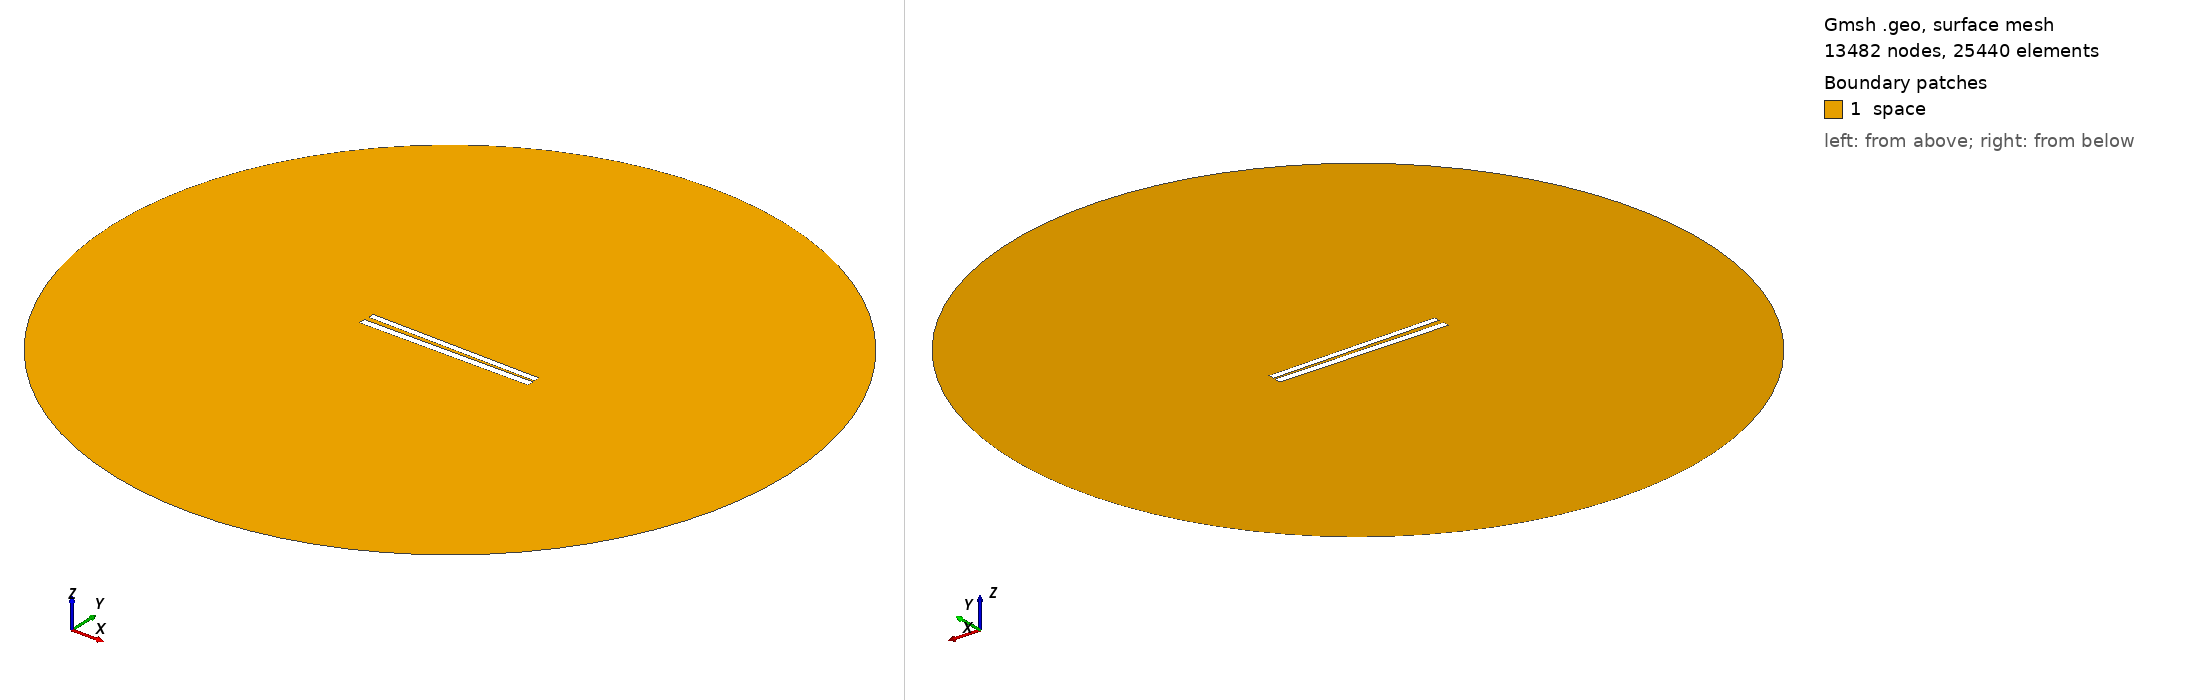

Gmsh geometry script, surface-meshed: 13482 nodes, 25440 surface elements. Boundary patches (legend numbers): 1 space. Left view from above one corner, right view from below the opposite corner. Legend entries are the model's physical surfaces. The drawing asked Gmsh for element sizes between 1% and 20% of the model's largest extent; the script's own settings can give other sizes.

=== 240.geo (drawn) ===
// Set the geometry kernel
SetFactory("OpenCASCADE");

//---------------------------------------
// Rectangles
//---------------------------------------

// Rectangle 1 (top)
Point(1) = {-49.78888888888889, 1.1277777777777778, 0, 1.0};
Point(2) = {49.78888888888889, 1.1277777777777778, 0, 1.0};
Point(3) = {49.78888888888889, 4.705555555555556, 0, 1.0};
Point(4) = {-49.78888888888889, 4.705555555555556, 0, 1.0};

Line(1) = {1, 2};
Line(2) = {2, 3};
Line(3) = {3, 4};
Line(4) = {4, 1};

Line Loop(1) = {1, 2, 3, 4};
Plane Surface(1) = {1};

Rotate { {0, 0, 1}, {0,  0.9166666666666666,  0}, -0.017 } {
  Surface{1};
}

// Rectangle 2 (bottom)
Point(5) = {-50,-0.9166666666666666, 0, 1.0};
Point(6) = { 50,-0.9166666666666666, 0, 1.0};
Point(7) = { 50,-4.916666666666667, 0, 1.0};
Point(8) = {-50,-4.916666666666667, 0, 1.0};

Line(5) = {5, 6};
Line(6) = {6, 7};
Line(7) = {7, 8};
Line(8) = {8, 5};

Line Loop(2) = {5, 6, 7, 8};
Plane Surface(2) = {2}; 


//---------------------------------------
// Circle
//---------------------------------------

// Define points
Point(9) = {0, 0, 0};        // Center
Point(10) = {200, 0, 0};     // Start point
Point(11) = {0, 200, 0};     // 90 degrees
Point(12) = {-200, 0, 0};    // 180 degrees
Point(13) = {0, -200, 0};    // 270 degrees

// Define circle arcs (each needs start, center, end)
Circle(9) = {10, 9, 11};
Circle(10) = {11, 9, 12};
Circle(11) = {12, 9, 13};
Circle(12) = {13, 9, 10};

// Define curve loop and surface if needed
Curve Loop(3) = {9, 10, 11, 12};
Surface(3) = {3};

// Subtract Rectangles from Circle
BooleanDifference{ Surface{3}; Delete; }{ Surface{1}; Surface{2}; Delete; }

//---------------------------------------
// Transfinite Lines and Surface
//---------------------------------------
r = 7;
Transfinite Line {1, 3} = 50*r Using Progression 1;
Transfinite Line {2, 4} = 2*r Using Progression 1;
Transfinite Line {5, 7} = 50*r Using Progression 1;
Transfinite Line {6, 8} = 2*r Using Progression 1;
Transfinite Line {9, 10, 11, 12} = 20 Using Progression 1;

//---------------------------------------
// Define Physical Groups
//---------------------------------------                

//--- Physical Curves
// Physical groups for boundaries
Physical Line("force_segment", 10) = {1};
Physical Line("upper_plate", 11) = {2, 3, 4};
Physical Line("lower_plate", 12) = {5, 6, 7, 8};
Physical Line("boundary", 20) = {9, 10, 11, 12};

//--- Physical Surfaces
Physical Surface("space", 30) = {3};

//---------------------------------------
// 6. Generate the Mesh
//---------------------------------------
Mesh 2;  // 2D mesh generation
